The GitHub repository michhar/deeplearning-azureml-and-azure-functions contains a labelled image folder "data" with 2 categories: fish, not fish. Examples follow, each with its label.

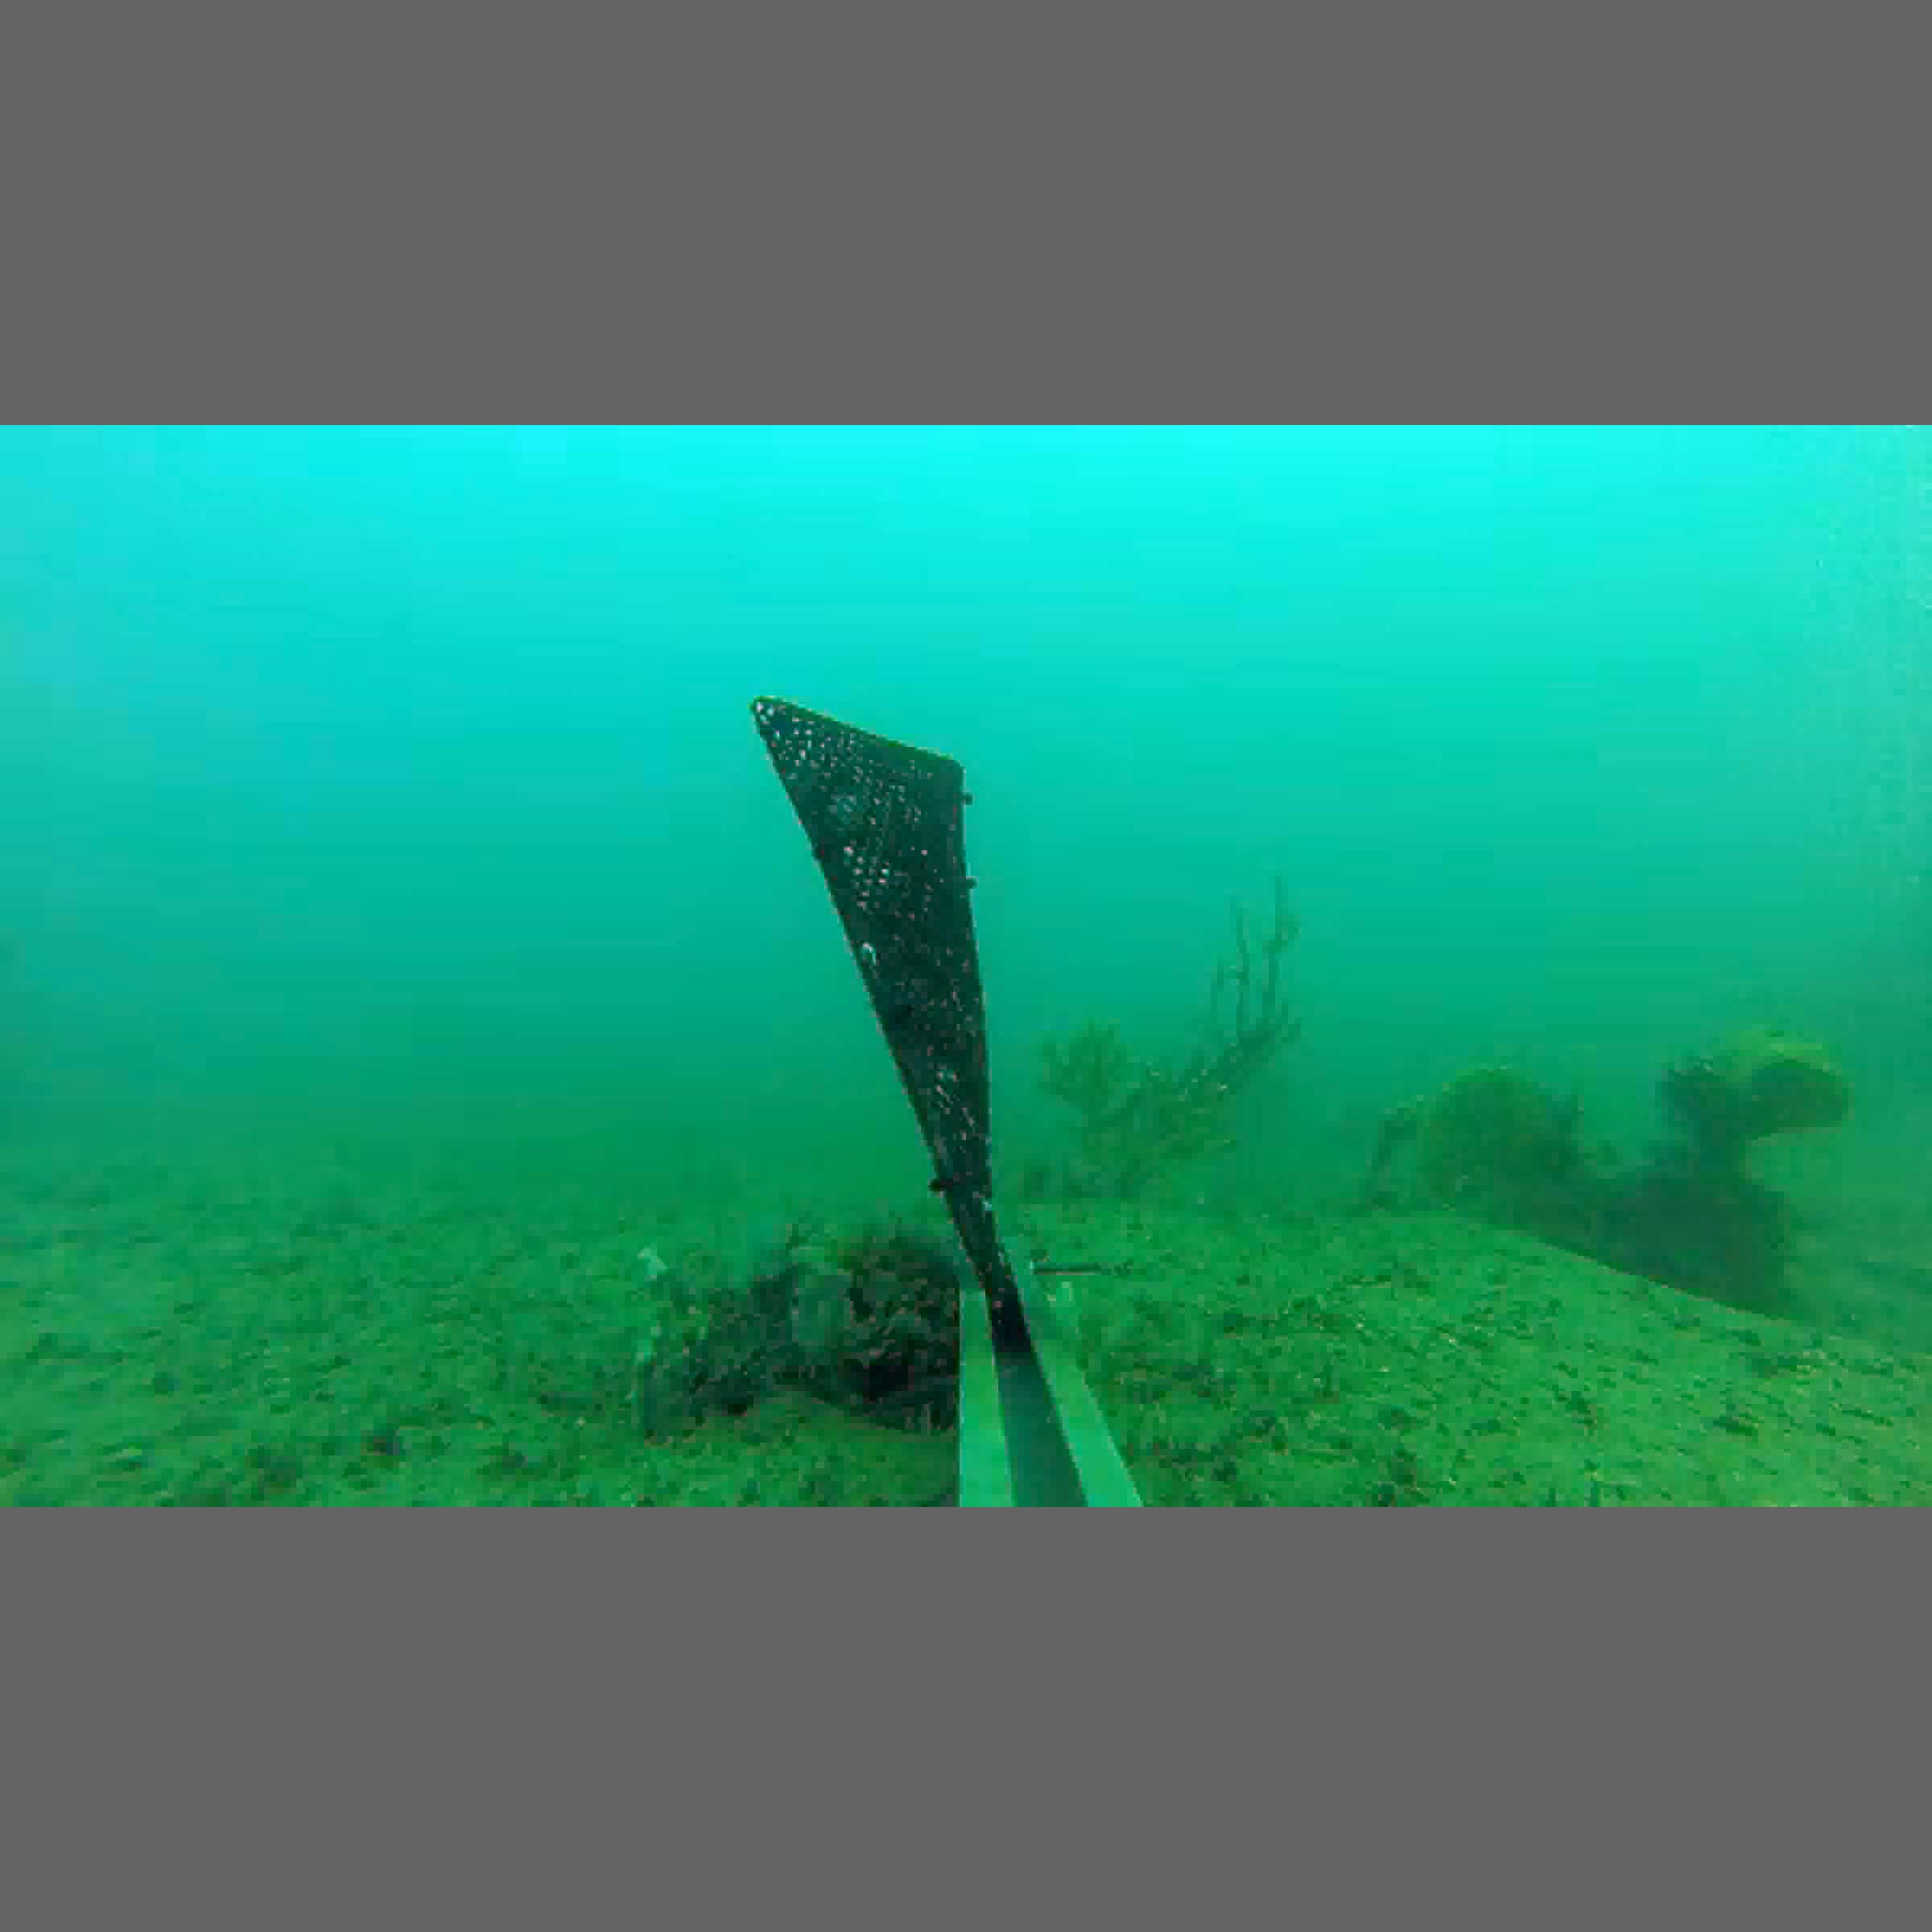
Label: not fish

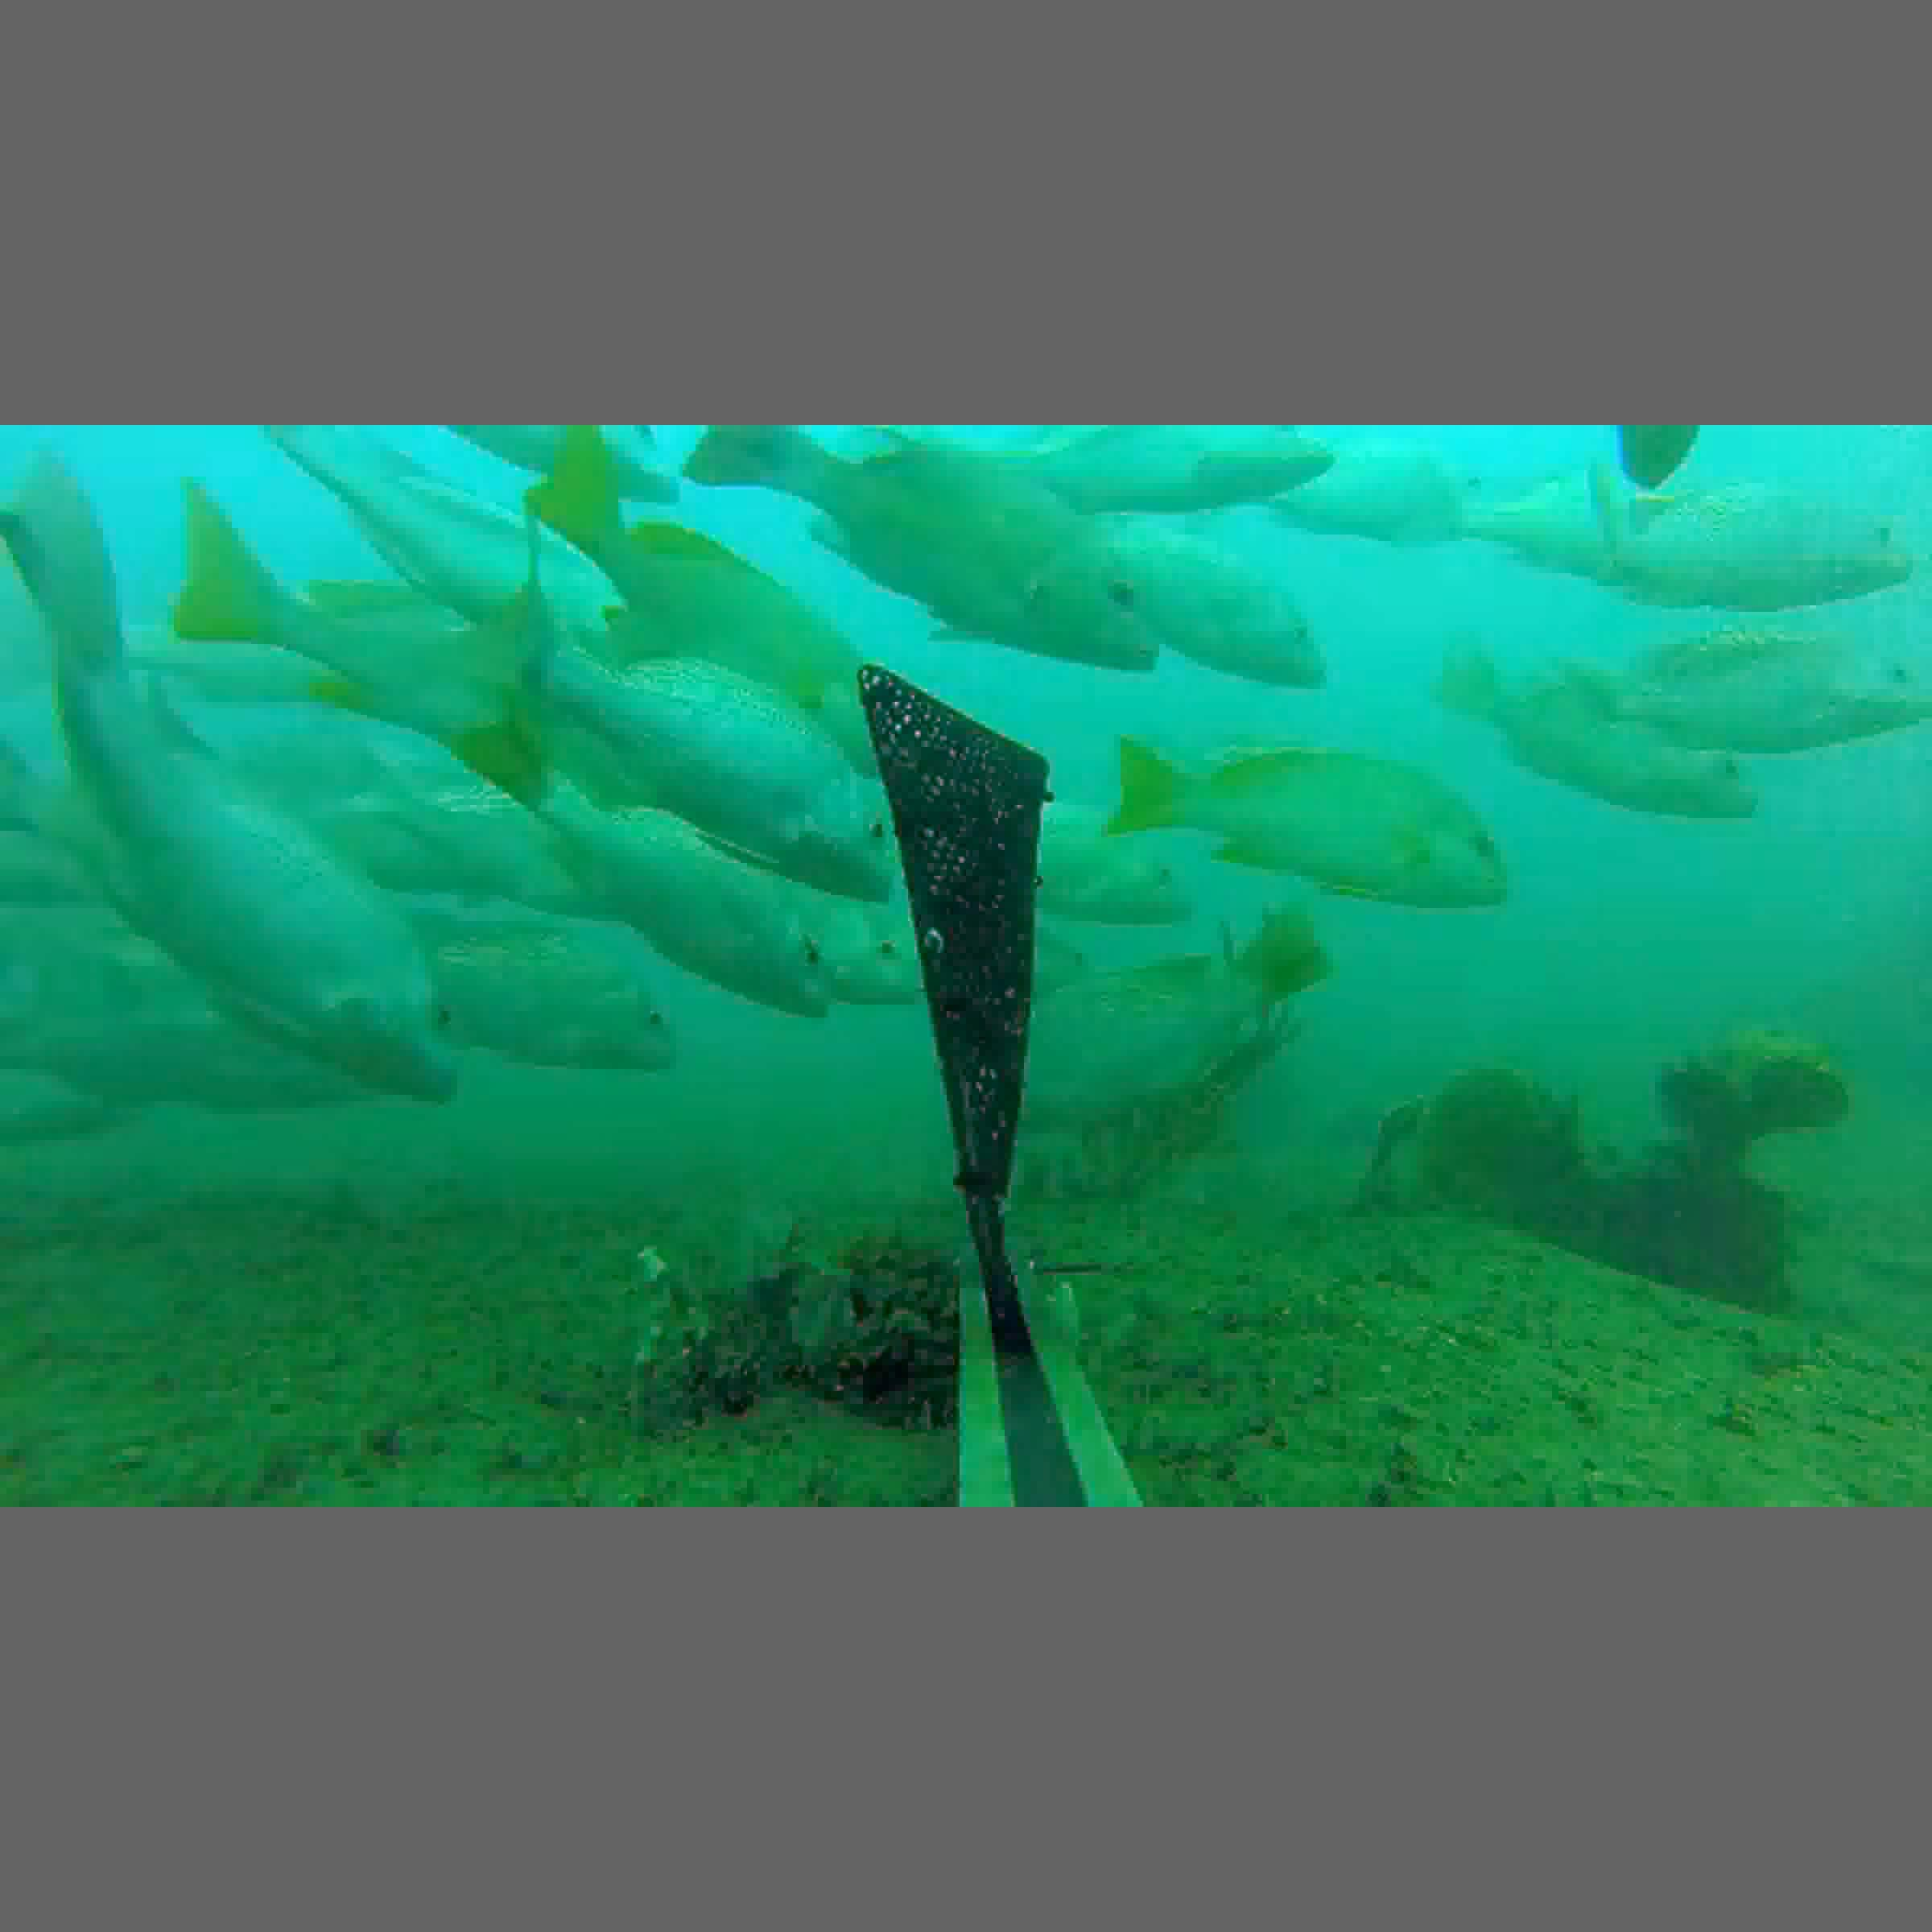
Label: fish

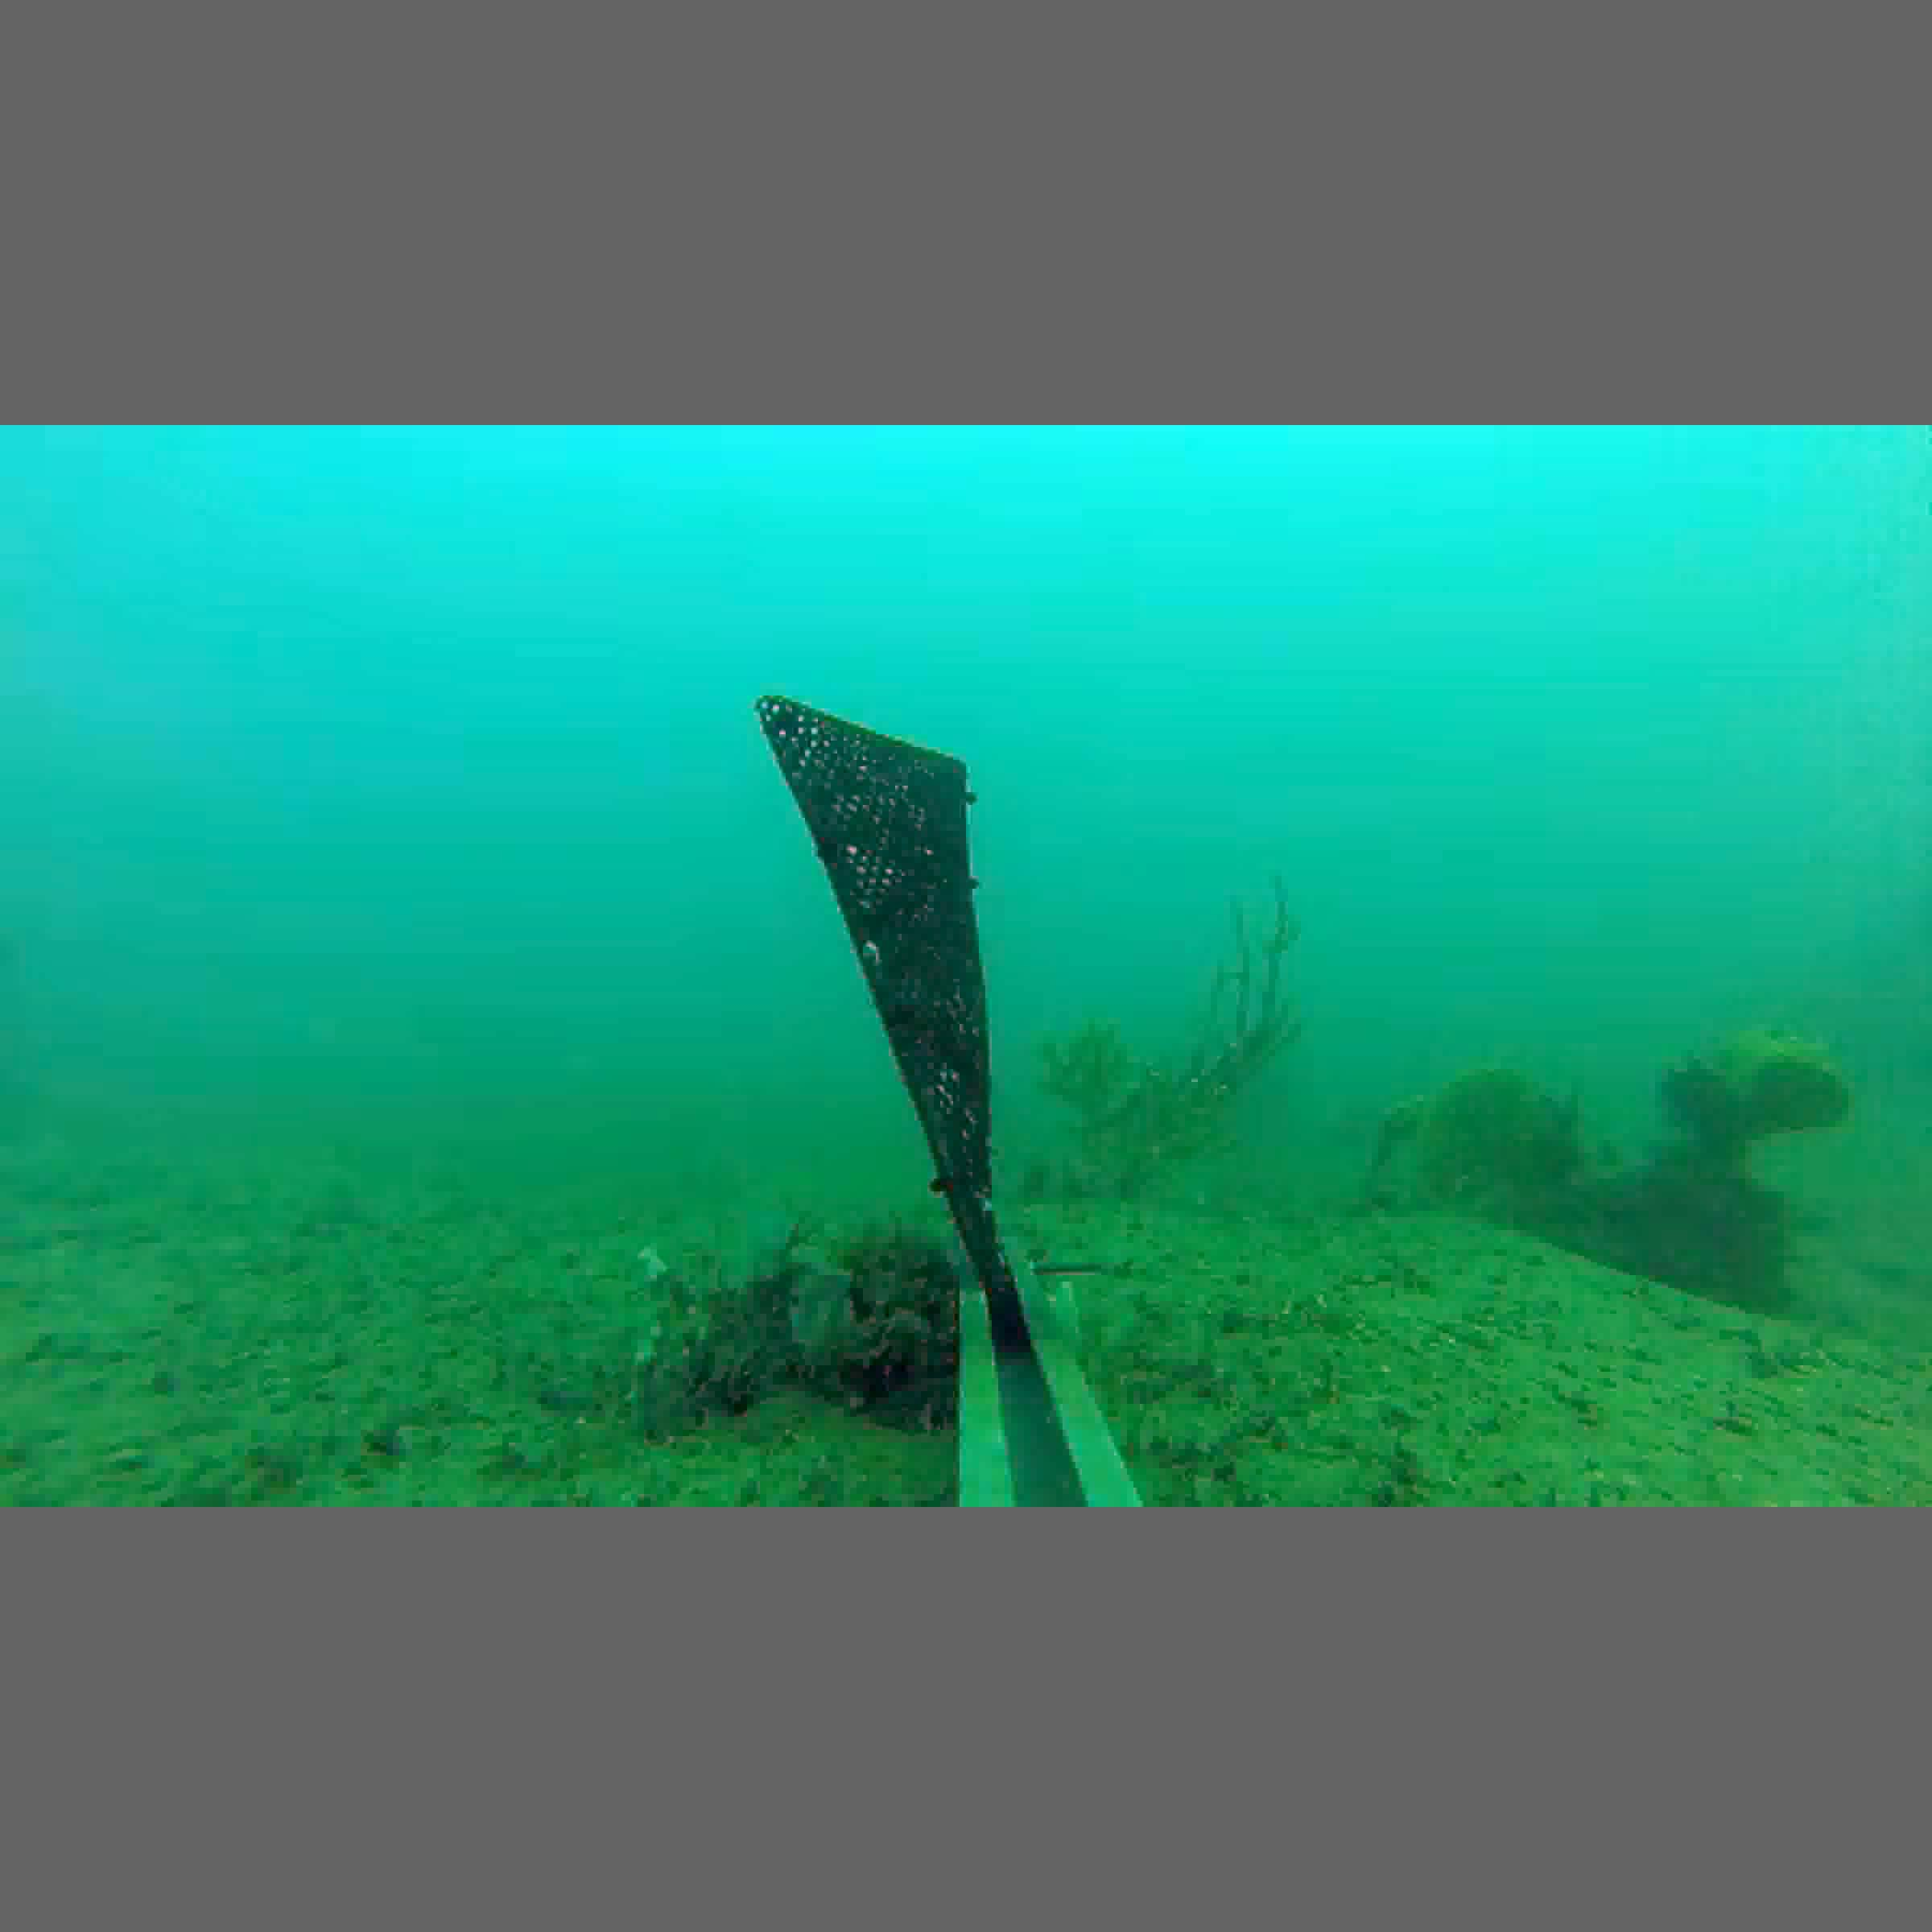
Label: not fish

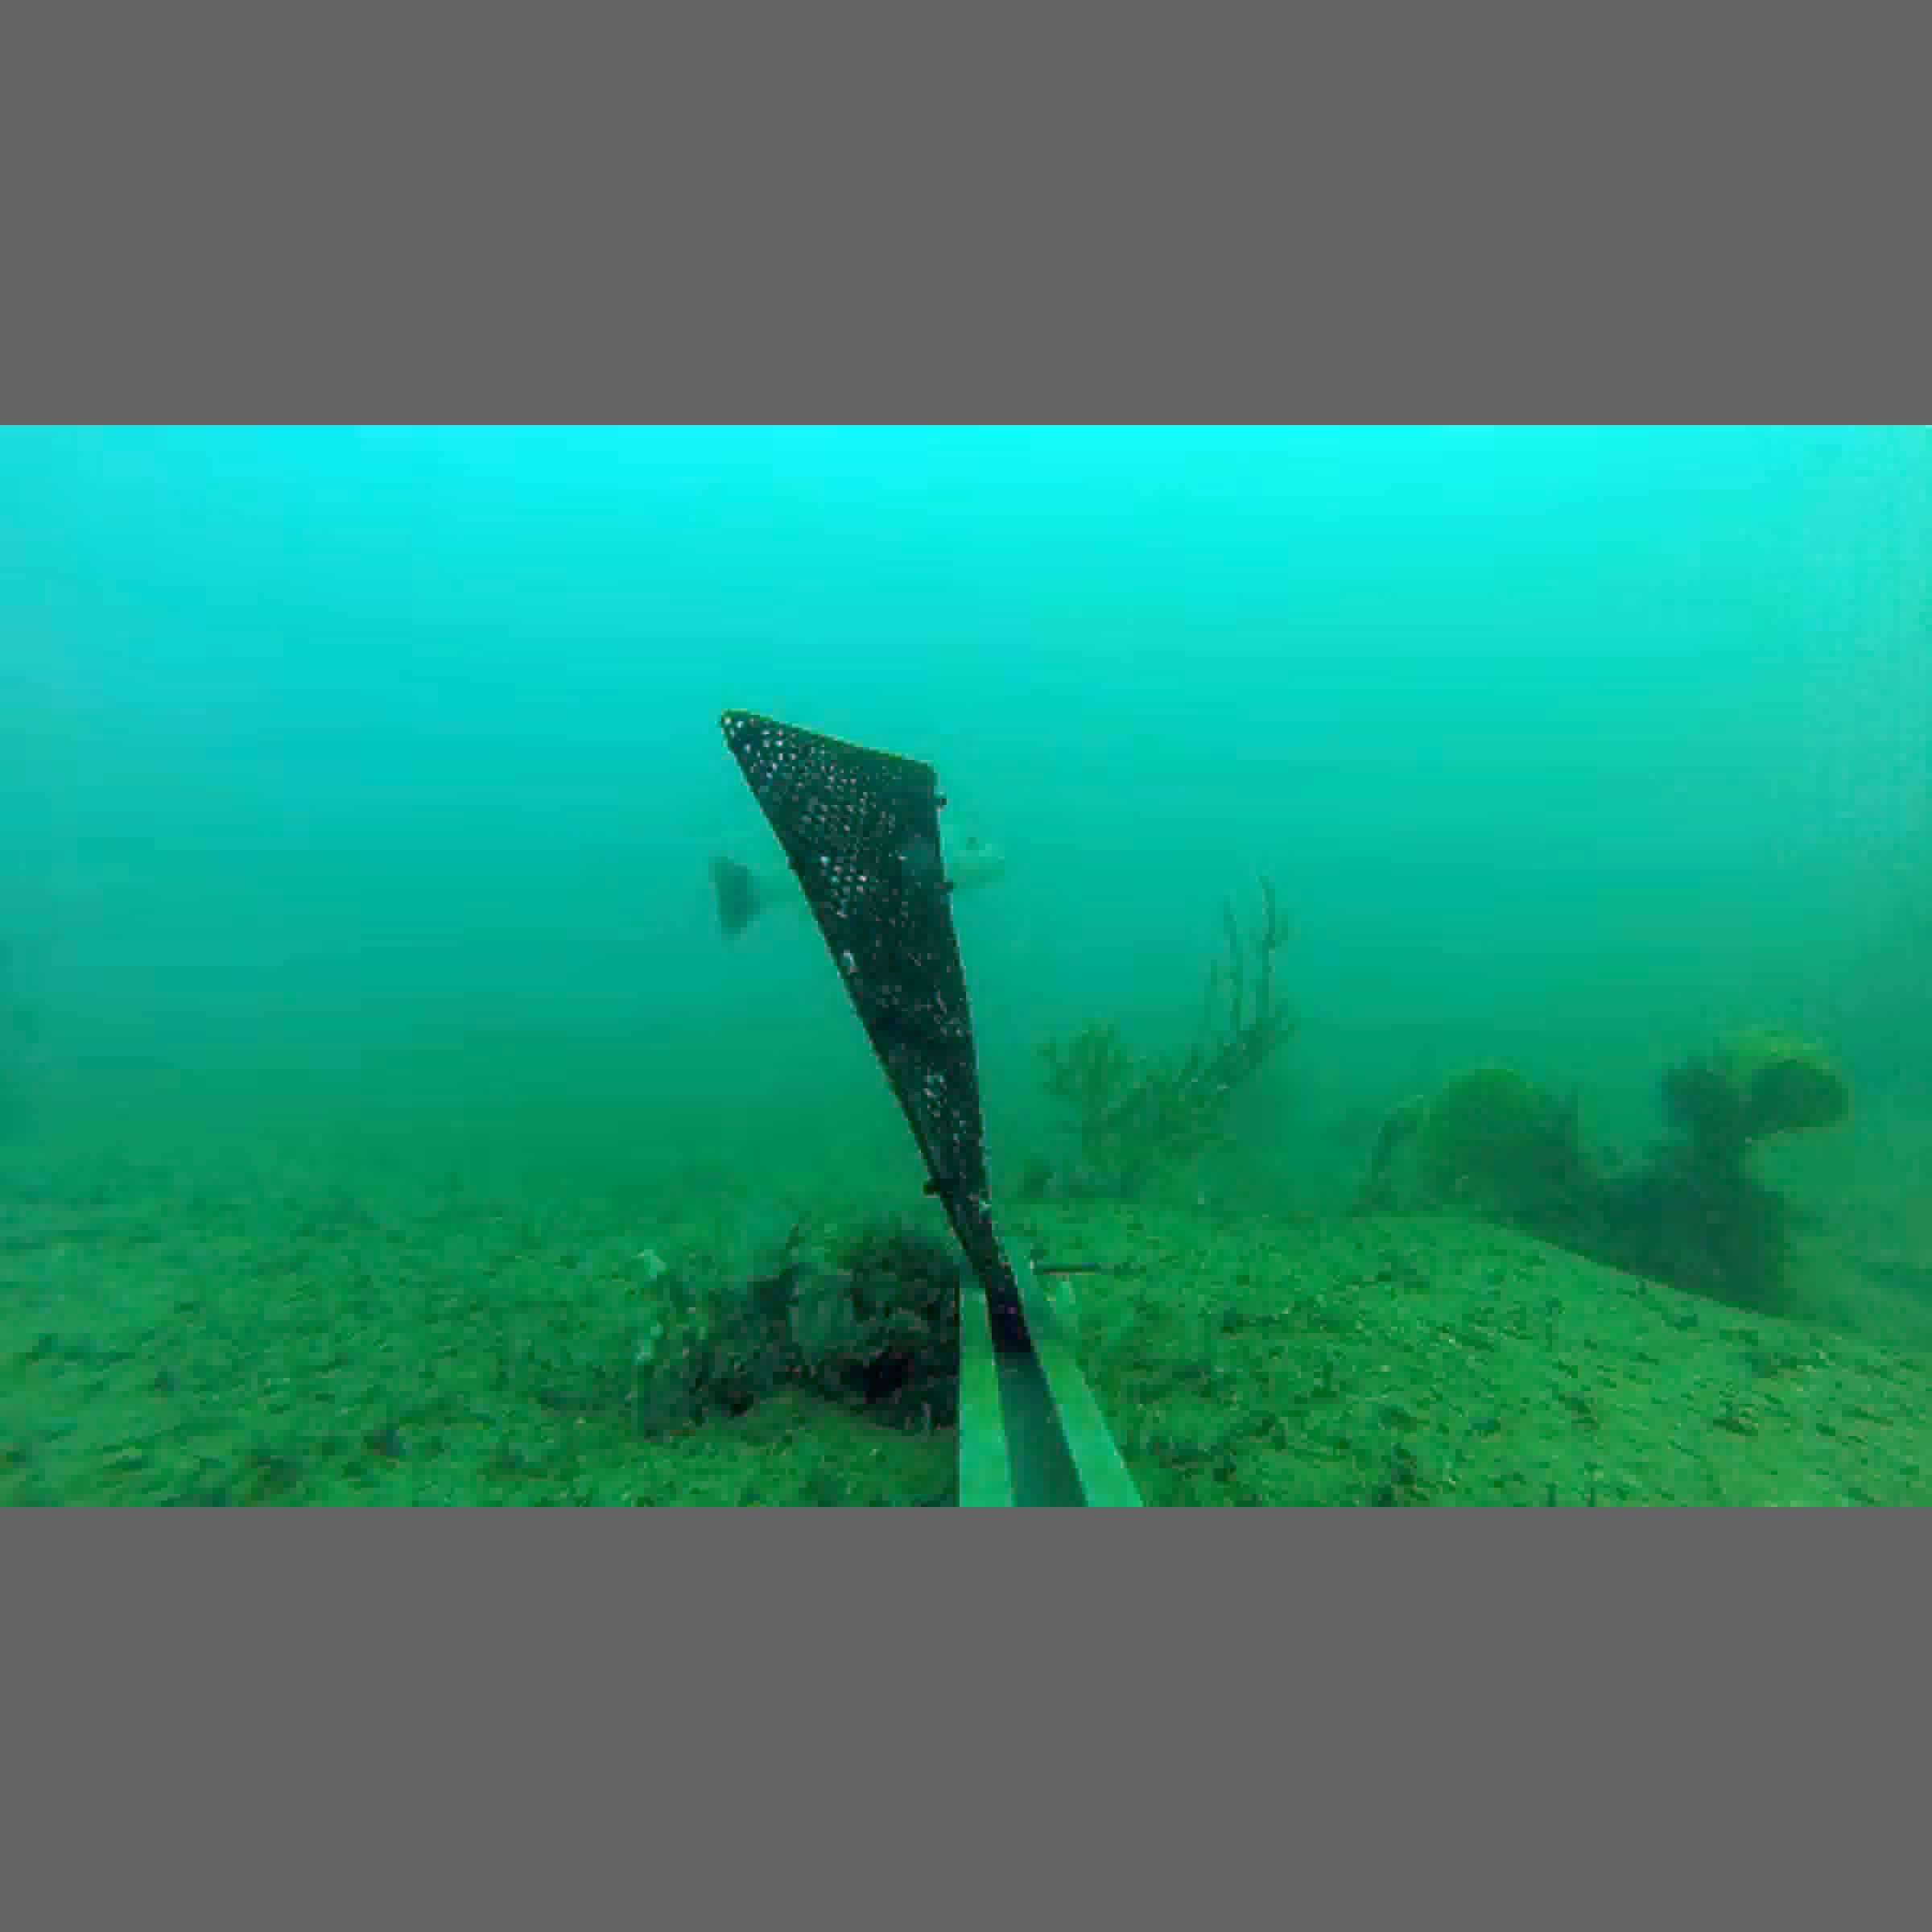
Label: fish

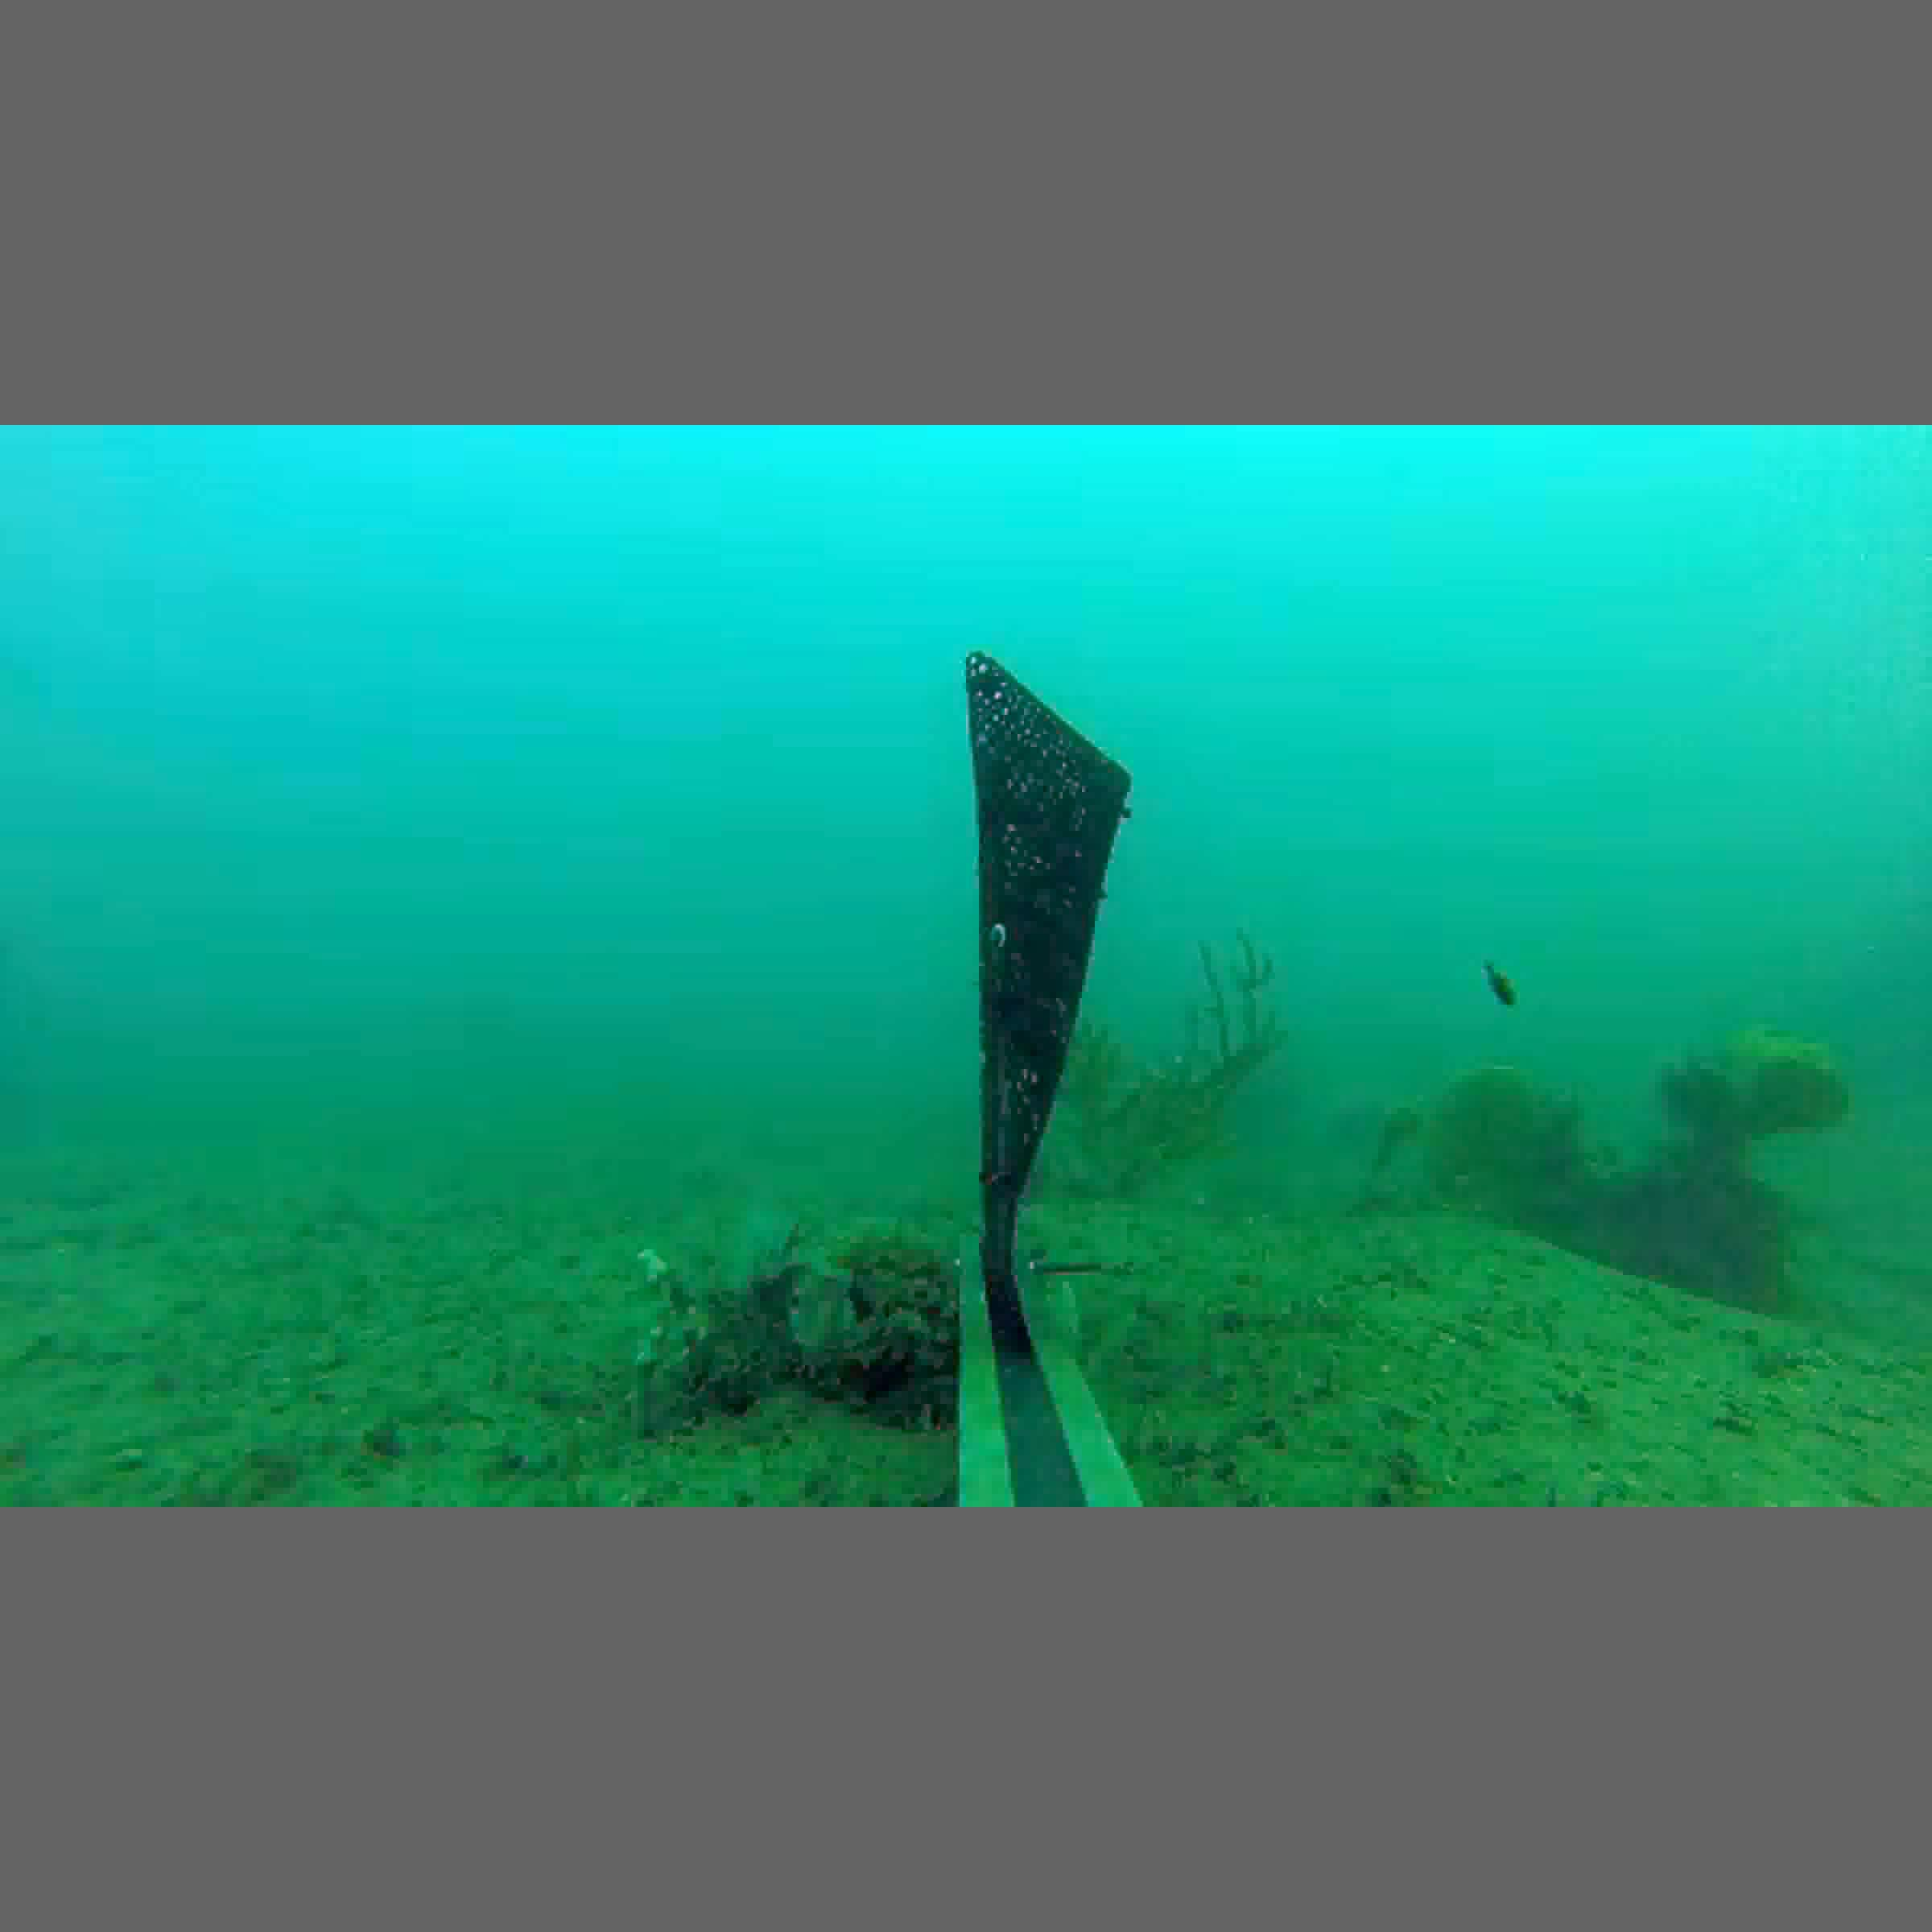
Label: not fish

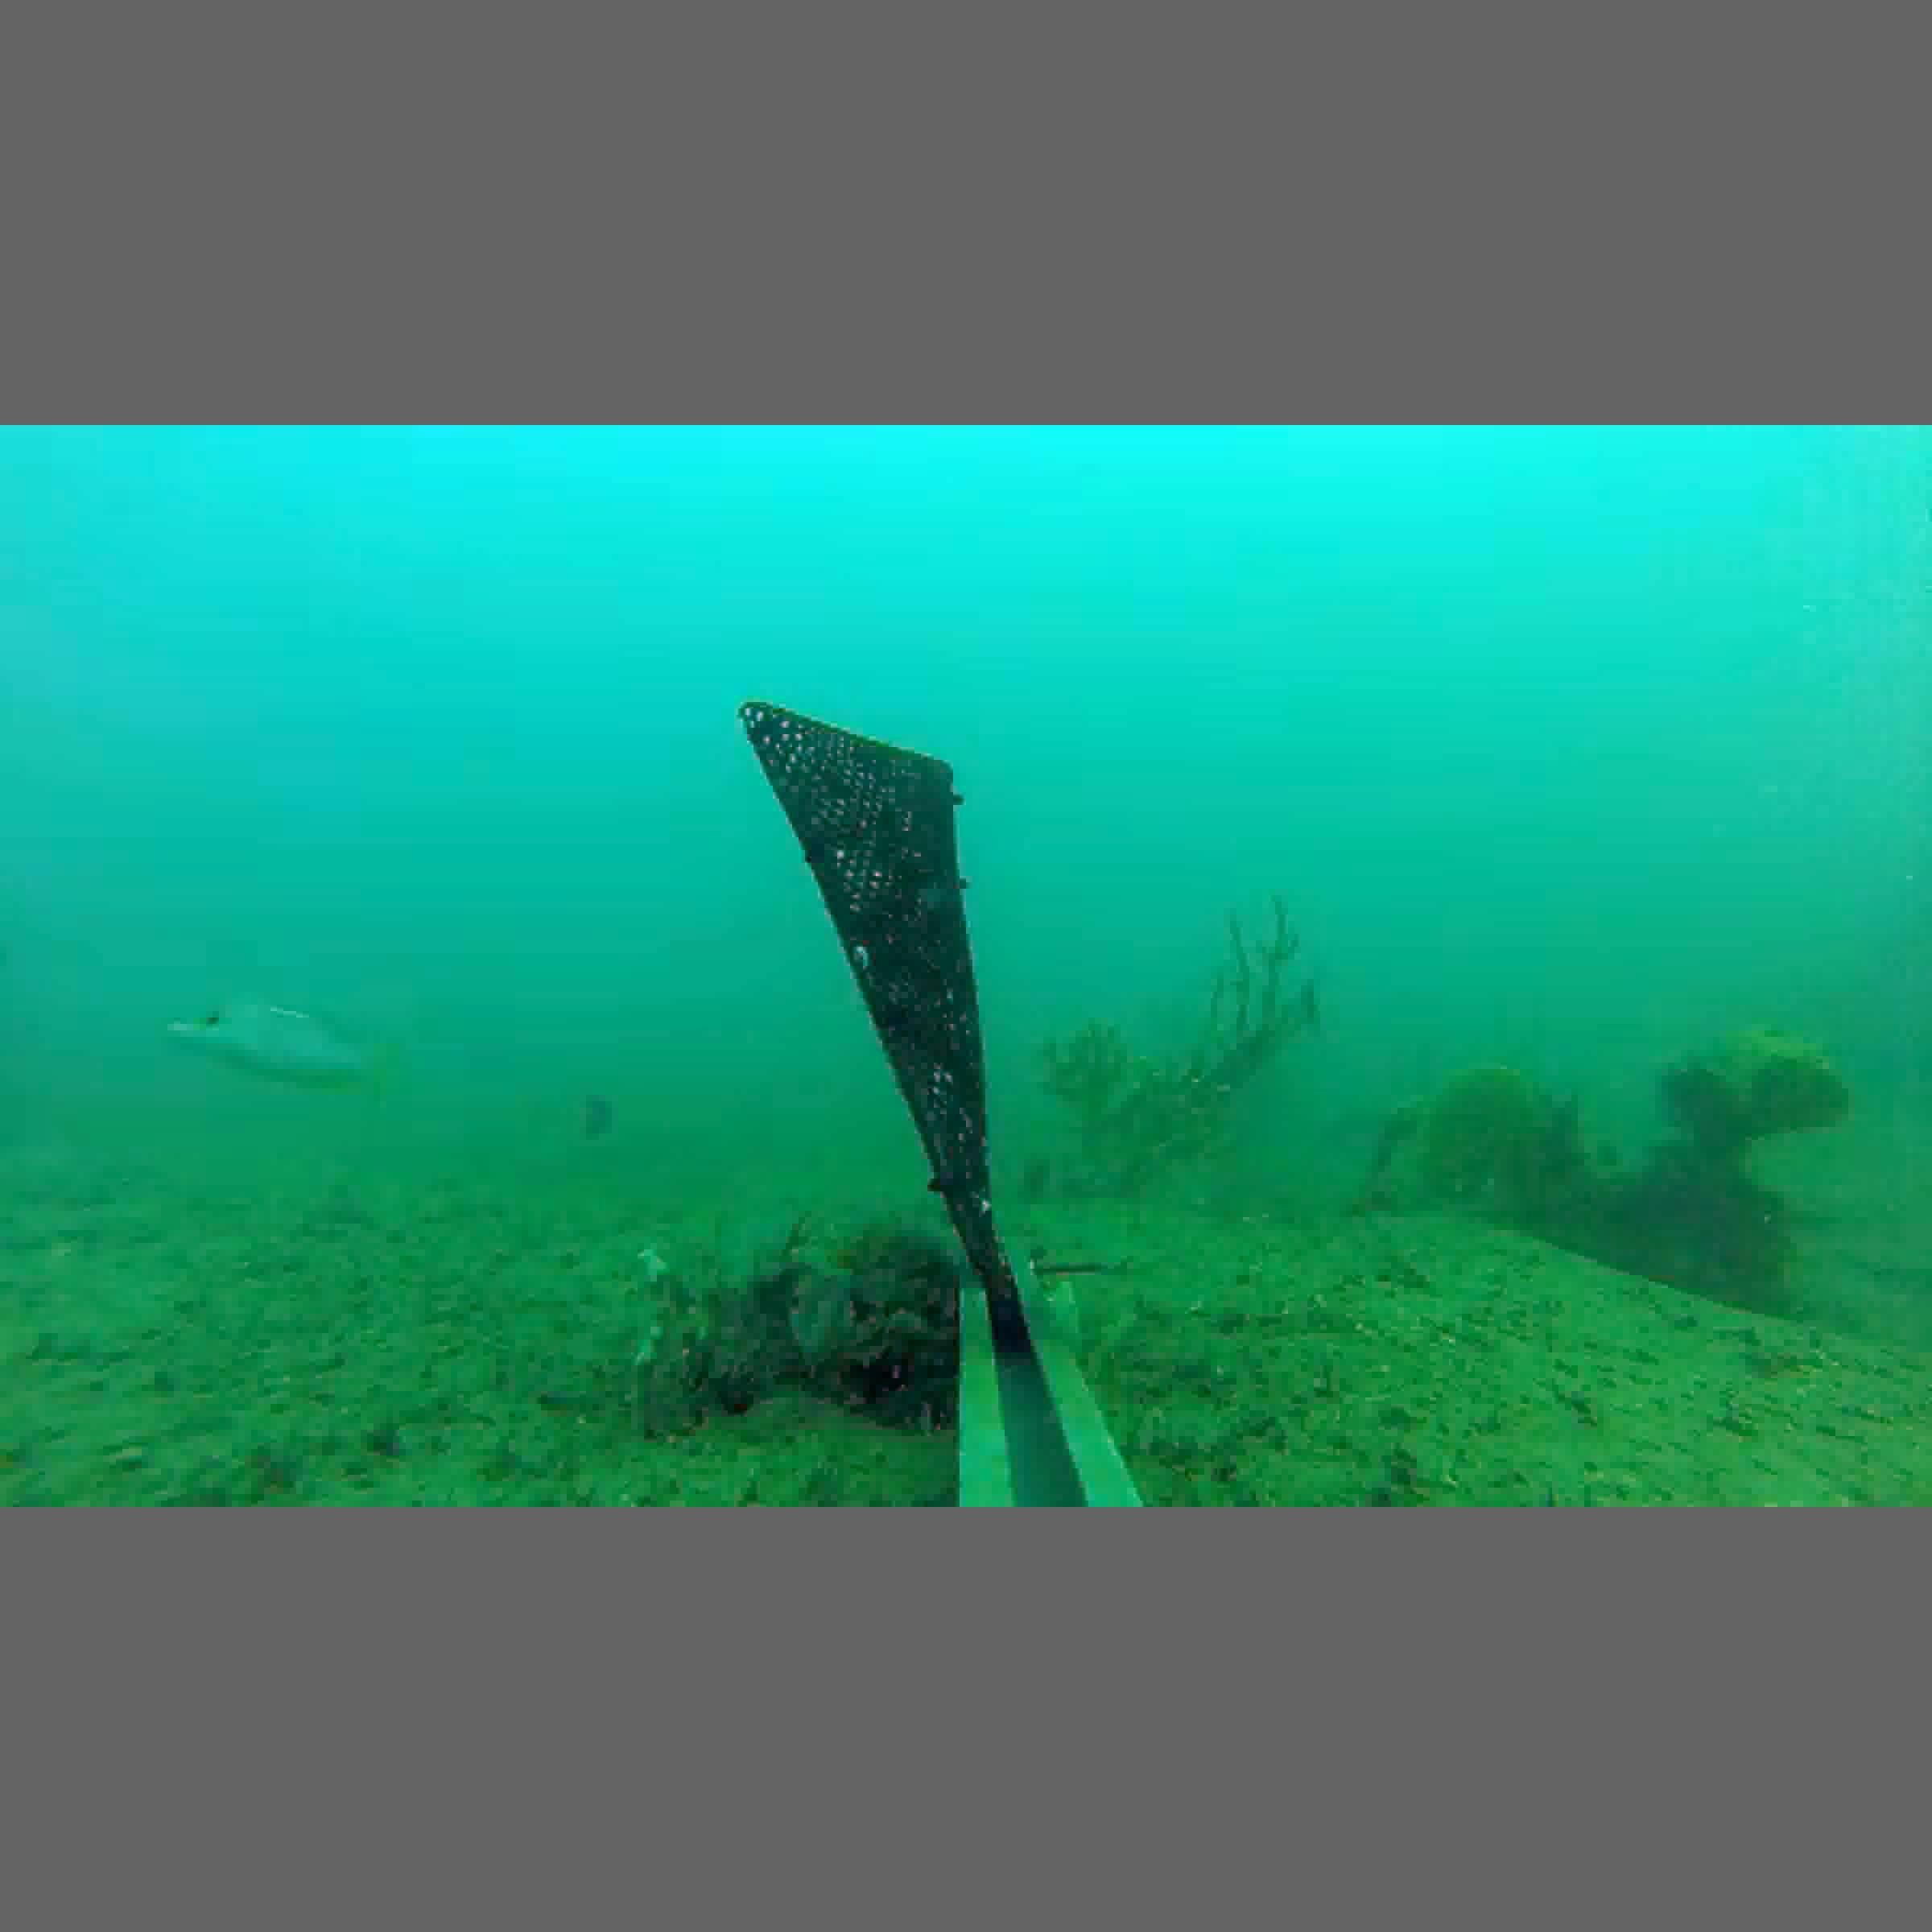
Label: fish
